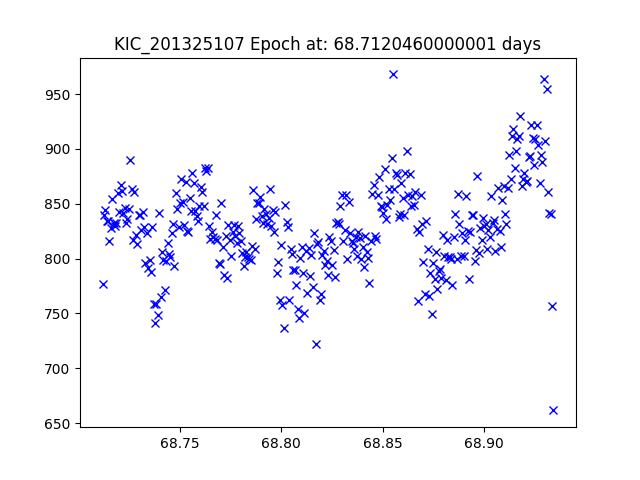

Values plotted in this chart, from the file beside it:
JDtimes, observed fluxes, observed uncertainties
68.71, 776.7, 17.86
68.71, 839.5, 17.78
68.71, 844.5, 17.77
68.71, 834.4, 17.79
68.71, 834.4, 17.79
68.72, 816.2, 17.81
68.72, 828.3, 17.79
68.72, 854.7, 17.76
68.72, 832.2, 17.79
68.72, 830.1, 17.79
68.72, 832.7, 17.79
68.72, 860.2, 17.75
68.72, 842.9, 17.77
68.72, 866.8, 17.74
68.72, 861.5, 17.75
68.72, 841.7, 17.78
68.72, 846, 17.77
68.72, 832.4, 17.79
68.72, 835.9, 17.78
68.72, 845.4, 17.77
68.73, 889.4, 17.72
68.73, 863, 17.75
68.73, 816.9, 17.81
68.73, 861, 17.75
68.73, 821.1, 17.8
68.73, 813.4, 17.81
68.73, 839.4, 17.78
68.73, 840.1, 17.78
68.73, 825.8, 17.8
68.73, 842.7, 17.77
68.73, 828.6, 17.79
68.73, 796.3, 17.84
68.73, 822.9, 17.8
68.73, 791.6, 17.84
68.74, 799, 17.83
68.74, 787.5, 17.85
68.74, 828.9, 17.79
68.74, 758.4, 17.89
68.74, 741, 17.91
68.74, 758.5, 17.89
68.74, 748.8, 17.9
68.74, 841.1, 17.78
68.74, 764.8, 17.88
68.74, 806.3, 17.82
68.74, 798.9, 17.83
68.74, 771, 17.87
68.74, 797.6, 17.83
68.74, 814, 17.81
68.74, 804.2, 17.83
68.75, 801.7, 17.83
68.75, 823.7, 17.8
68.75, 831.3, 17.79
68.75, 793.7, 17.84
68.75, 859.6, 17.75
68.75, 845.3, 17.77
68.75, 828.9, 17.79
68.75, 851, 17.76
68.75, 872.7, 17.74
68.75, 851.1, 17.76
68.75, 830.8, 17.79
... 267 more rows
